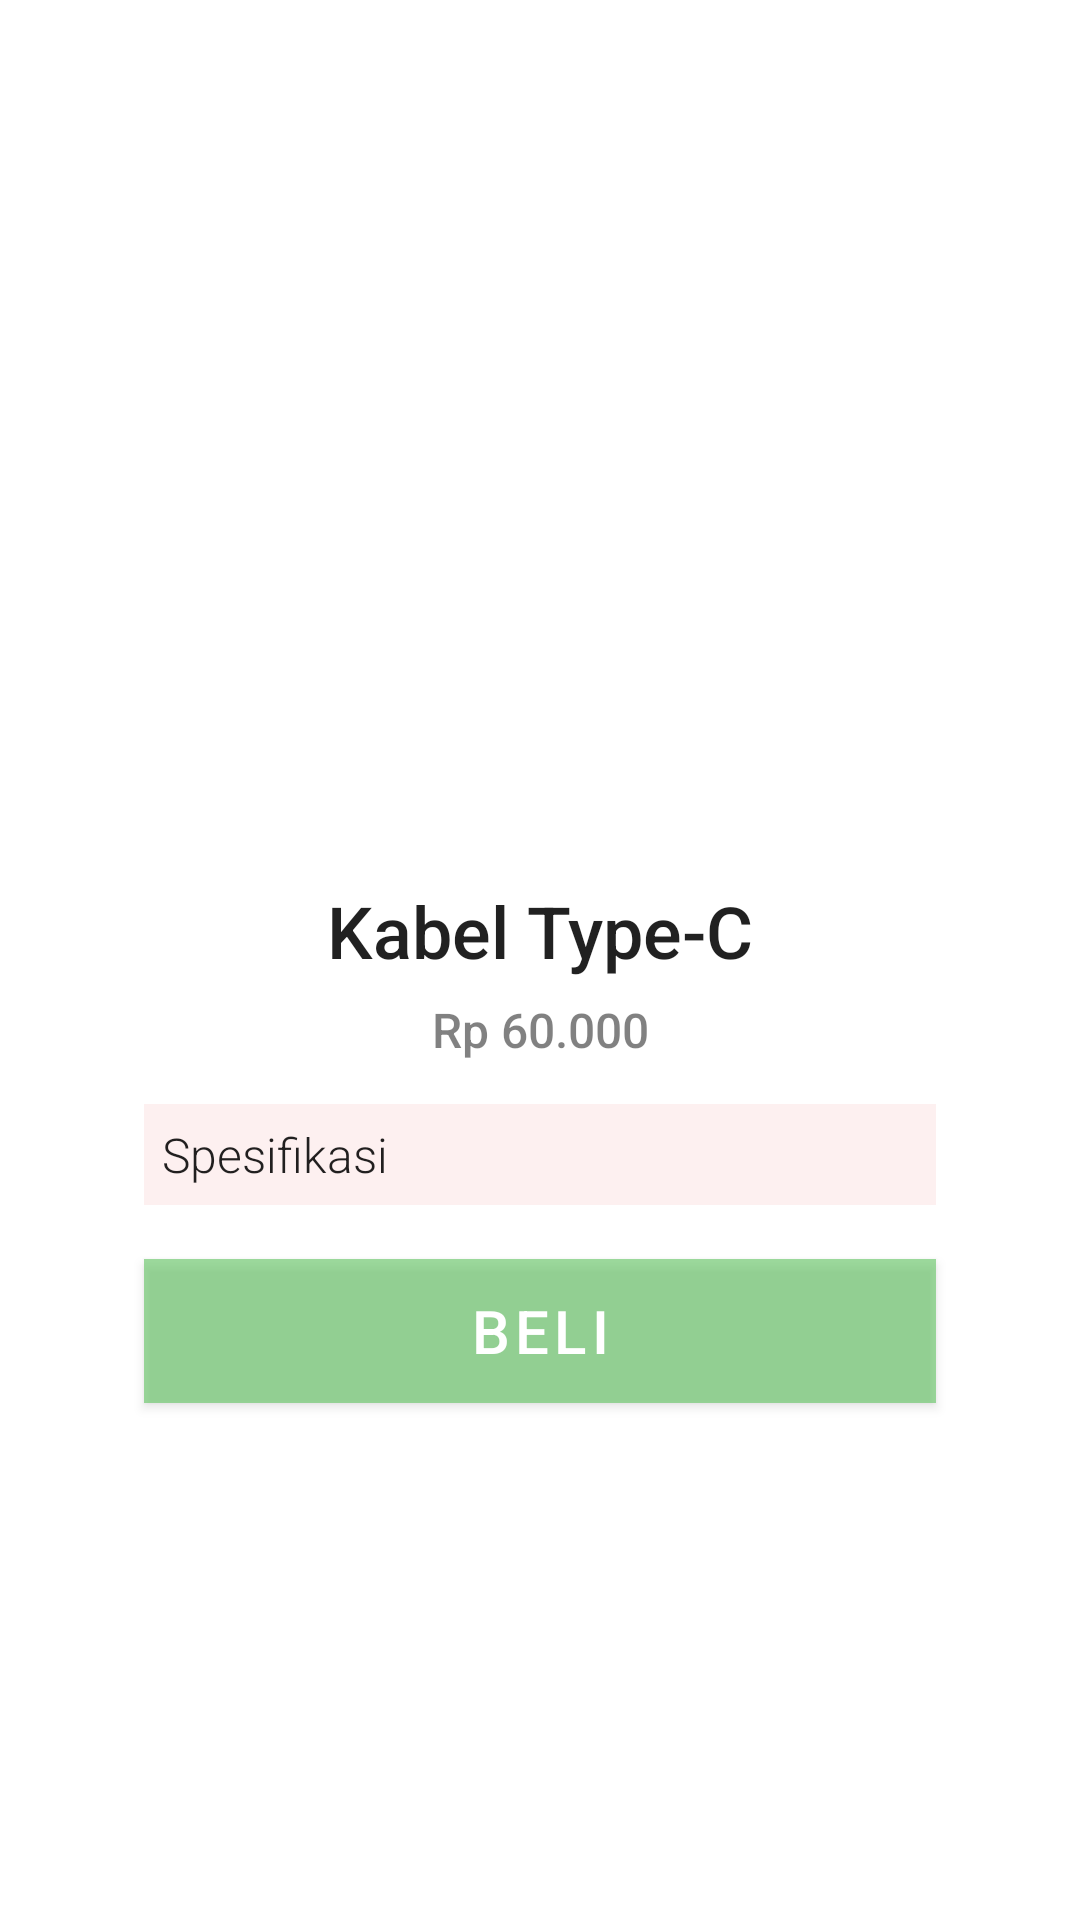

This screen was rendered from an Android layout file. Write that file and the resources it references.
<!-- AndroidManifest.xml: application theme Theme.JavaStore -->
<!-- res/layout/aksesoris_content_detail.xml -->
<?xml version="1.0" encoding="utf-8"?>
<androidx.constraintlayout.widget.ConstraintLayout xmlns:android="http://schemas.android.com/apk/res/android"
    xmlns:app="http://schemas.android.com/apk/res-auto"
    xmlns:tools="http://schemas.android.com/tools"
    android:layout_width="match_parent"
    android:layout_height="match_parent"
    app:layout_behavior="@string/appbar_scrolling_view_behavior"
    tools:context=".interface.aksesoris.AksesorisDetailActivity"
    android:background="#FFFFFF"
    tools:showIn="@layout/aksesoris_activity_detail">

    <ScrollView
        android:layout_width="0dp"
        android:layout_height="0dp"
        app:layout_constraintBottom_toBottomOf="parent"
        app:layout_constraintEnd_toEndOf="parent"
        app:layout_constraintHorizontal_bias="0.0"
        app:layout_constraintStart_toStartOf="parent"
        app:layout_constraintTop_toTopOf="parent"
        app:layout_constraintVertical_bias="0.0">

        <LinearLayout
            android:layout_width="match_parent"
            android:layout_height="match_parent"
            android:layout_margin="12dp"
            android:background="#7EFFFFFF"
            android:orientation="vertical">

            <ImageView
                android:id="@+id/PhotoAksesorisDetail"
                android:layout_width="wrap_content"
                android:layout_height="250dp"
                android:layout_gravity="center"
                android:layout_marginHorizontal="72dp"
                android:layout_marginTop="32dp"
                app:layout_constraintDimensionRatio="H, 1:1"
                tools:srcCompat="@drawable/typec" />

            <TextView
                android:id="@+id/NamaAksesorisDetail"
                android:layout_width="match_parent"
                android:layout_height="wrap_content"
                android:layout_marginHorizontal="36dp"
                android:text="Kabel Type-C"
                android:textAlignment="center"
                android:textAppearance="@style/TextAppearance.AppCompat.Body2"
                android:textSize="24sp" />

            <TextView
                android:id="@+id/HargaAksesorisDetail"
                android:layout_width="match_parent"
                android:layout_height="wrap_content"
                android:layout_marginHorizontal="36dp"
                android:layout_marginTop="6dp"
                android:layout_marginBottom="6dp"
                android:text="Rp 60.000"
                android:textAlignment="center"
                android:textAppearance="@style/TextAppearance.AppCompat.Body2"
                android:textColor="#7E000000"
                android:textSize="16sp" />

            <TextView
                android:id="@+id/SpesifikasiAksesorisDetail"
                android:layout_width="match_parent"
                android:layout_height="wrap_content"
                android:layout_marginHorizontal="36dp"
                android:layout_marginTop="8dp"
                android:layout_marginBottom="12dp"
                android:background="#0FD50000"
                android:fontFamily="sans-serif-light"
                android:padding="6dp"
                android:text="Spesifikasi"
                android:textAlignment="viewStart"
                android:textAppearance="@style/TextAppearance.AppCompat.Body2"
                android:textSize="16dp" />


            <Button
                android:id="@+id/buttonWeb"
                android:layout_width="match_parent"
                android:layout_height="wrap_content"
                android:layout_marginStart="36dp"
                android:layout_marginTop="6dp"
                android:layout_marginEnd="36dp"
                android:layout_marginBottom="12dp"
                android:background="#9A00C853"
                android:text="BELI"
                android:textAlignment="center"
                android:textSize="20sp" />

        </LinearLayout>

    </ScrollView>

</androidx.constraintlayout.widget.ConstraintLayout>
<!-- res/layout/aksesoris_activity_detail.xml (included above) -->
<?xml version="1.0" encoding="utf-8"?>
<androidx.coordinatorlayout.widget.CoordinatorLayout
    xmlns:android="http://schemas.android.com/apk/res/android"
    xmlns:app="http://schemas.android.com/apk/res-auto"
    xmlns:tools="http://schemas.android.com/tools"
    android:layout_width="match_parent"
    android:layout_height="match_parent"
    tools:context=".interface.aksesoris.AksesorisDetailActivity">

    <com.google.android.material.appbar.AppBarLayout
        android:layout_width="match_parent"
        android:layout_height="wrap_content"
        android:theme="@style/AppTheme.AppBarOverlay">

        <androidx.appcompat.widget.Toolbar
            android:id="@+id/toolbar"
            android:layout_width="match_parent"
            android:layout_height="?attr/actionBarSize"
            android:background="#F44336"
            app:popupTheme="@style/AppTheme.PopupOverlay" />

    </com.google.android.material.appbar.AppBarLayout>

    <include layout="@layout/aksesoris_content_detail" />

</androidx.coordinatorlayout.widget.CoordinatorLayout>
<!-- resources referenced by this layout -->
<resources>
  <!-- drawable typec: jpg bitmap (drawable, 124111 bytes) -->
  <style name="AppTheme.AppBarOverlay" parent="ThemeOverlay.AppCompat.Dark.ActionBar" />
  <style name="AppTheme.PopupOverlay" parent="ThemeOverlay.AppCompat.Light" />
  <style name="Theme.JavaStore" parent="Theme.MaterialComponents.DayNight.DarkActionBar">
          
          <item name="colorPrimary">@color/colorPrimary</item>
          <item name="colorPrimaryDark">@color/colorPrimaryDark</item>
          <item name="colorAccent">@color/colorAccent</item>
      </style>
  <color name="colorPrimary">#61C561</color>
  <color name="colorPrimaryDark">#00574B</color>
  <color name="colorAccent">#D81B60</color>
</resources>
